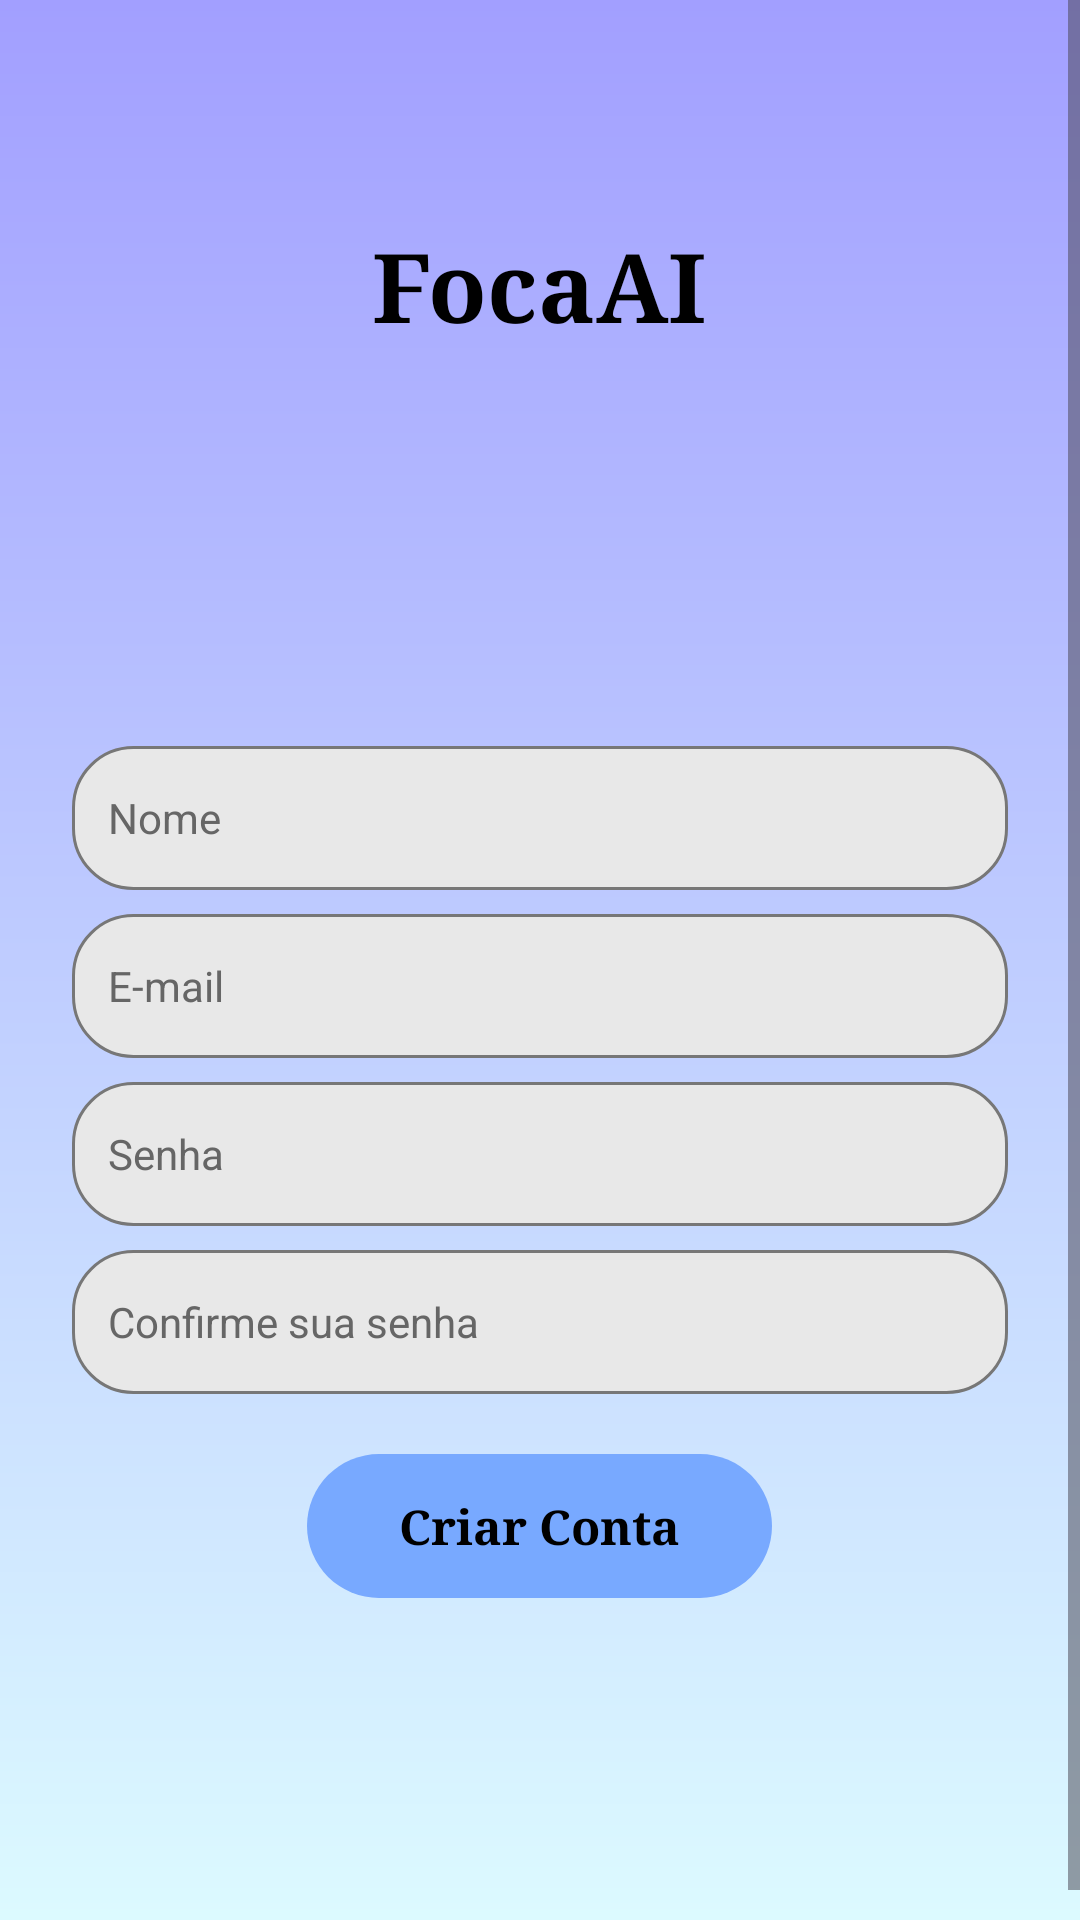

Reconstruct the res/layout file that produces this screen, plus the resources it refers to.
<!-- AndroidManifest.xml: application theme Theme.FocaAi -->
<!-- res/layout/activity_cadastro.xml -->
<?xml version="1.0" encoding="utf-8"?>
<ScrollView xmlns:android="http://schemas.android.com/apk/res/android"
    android:id="@+id/main"
    android:layout_width="match_parent"
    android:layout_height="match_parent"
    android:background="@drawable/bg_foca_gradient"
    android:fillViewport="true"
    android:clipToPadding="false"
    android:scrollbars="vertical">
<androidx.constraintlayout.widget.ConstraintLayout xmlns:android="http://schemas.android.com/apk/res/android"
    xmlns:app="http://schemas.android.com/apk/res-auto"
    xmlns:tools="http://schemas.android.com/tools"
    android:layout_width="match_parent" android:minHeight="650dp"
    android:layout_height="wrap_content"
   
    tools:context=".activities.CadastroActivity">

    <LinearLayout
        android:layout_width="match_parent"
        android:layout_height="wrap_content"
        android:gravity="center_horizontal"
        android:orientation="vertical"
        android:paddingStart="24dp"
        android:paddingEnd="24dp"
        android:paddingBottom="16dp"
        app:layout_constraintBottom_toBottomOf="parent"
        app:layout_constraintTop_toTopOf="parent"
        app:layout_constraintVertical_bias="0.42">

        <TextView
            android:layout_width="wrap_content"
            android:layout_height="wrap_content"
            android:fontFamily="serif"
            android:text="FocaAI"
            android:textColor="#000000"
            android:textSize="32sp"
            android:textStyle="bold" />

        <ImageView
            android:layout_width="110dp"
            android:layout_height="110dp"
            android:layout_marginTop="4dp"
            android:contentDescription="Logo do FocaAi"
            android:scaleType="fitCenter"
            app:srcCompat="@drawable/livro" />

        <EditText
            android:textColorHint="#666666"
            android:textColor="#000000"
            android:id="@+id/editNomeCadastro"
            android:layout_width="match_parent"
            android:layout_height="48dp"
            android:layout_marginTop="18dp"
            android:background="@drawable/campo_rounded"
            android:hint="Nome"
            android:inputType="textPersonName"
            android:paddingStart="12dp"
            android:paddingEnd="12dp"
            android:textSize="14sp" />

        <EditText
            android:textColorHint="#666666"
            android:textColor="#000000"
            android:id="@+id/editEmailCadastro"
            android:layout_width="match_parent"
            android:layout_height="48dp"
            android:layout_marginTop="8dp"
            android:background="@drawable/campo_rounded"
            android:hint="E-mail"
            android:inputType="textEmailAddress"
            android:paddingStart="12dp"
            android:paddingEnd="12dp"
            android:textSize="14sp" />

        <EditText
            android:textColorHint="#666666"
            android:textColor="#000000"
            android:id="@+id/editSenhaCadastro"
            android:layout_width="match_parent"
            android:layout_height="48dp"
            android:layout_marginTop="8dp"
            android:background="@drawable/campo_rounded"
            android:hint="Senha"
            android:inputType="textPassword"
            android:paddingStart="12dp"
            android:paddingEnd="12dp"
            android:textSize="14sp" />

        <EditText
            android:textColorHint="#666666"
            android:textColor="#000000"
            android:id="@+id/editConfirmarSenhaCadastro"
            android:layout_width="match_parent"
            android:layout_height="48dp"
            android:layout_marginTop="8dp"
            android:background="@drawable/campo_rounded"
            android:hint="Confirme sua senha"
            android:inputType="textPassword"
            android:paddingStart="12dp"
            android:paddingEnd="12dp"
            android:textSize="14sp" />

        <Button
            android:id="@+id/buttonCriarConta"
            android:layout_width="155dp"
            android:layout_height="48dp"
            android:layout_marginTop="20dp"
            android:background="@drawable/button_rounded"
            android:fontFamily="serif"
            android:padding="0dp"
            android:stateListAnimator="@null"
            android:text="Criar Conta"
            android:textAllCaps="false"
            android:textColor="#000000"
            android:textSize="16sp"
            android:textStyle="bold"
            app:backgroundTint="@null" />

    </LinearLayout>


</androidx.constraintlayout.widget.ConstraintLayout>
</ScrollView>
<!-- resources referenced by this layout -->
<resources>
  <!-- drawable bg_foca_gradient (drawable) -->
  <?xml version="1.0" encoding="utf-8"?>
  <shape xmlns:android="http://schemas.android.com/apk/res/android" android:shape="rectangle">
      <gradient android:angle="270" android:startColor="#A29FFF" android:endColor="#DCFAFF" android:type="linear" />
  </shape>
  <!-- drawable button_rounded (drawable) -->
  <?xml version="1.0" encoding="utf-8"?>
  <shape xmlns:android="http://schemas.android.com/apk/res/android"
      android:shape="rectangle">
  
      <solid android:color="#78A9FF" />
  
      <corners android:radius="50dp" />
  
  </shape>
  <!-- drawable campo_rounded (drawable) -->
  <?xml version="1.0" encoding="utf-8"?>
  <shape xmlns:android="http://schemas.android.com/apk/res/android"
      android:shape="rectangle">
  
      <solid android:color="#E8E8E8" />
  
      <stroke
          android:width="1dp"
          android:color="#777777" />
  
      <corners android:radius="20dp" />
  
  </shape>
  <style name="Theme.FocaAi" parent="Base.Theme.FocaAi" />
  <style name="Base.Theme.FocaAi" parent="Theme.Material3.DayNight.NoActionBar">
          
          
      </style>
</resources>
